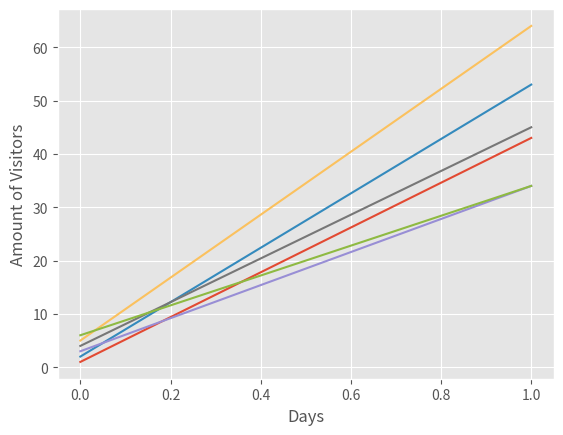

Python code for this plot:
import pandas as pd # standard
import matplotlib.pyplot as plt #standard
from matplotlib import style #style graph
import numpy as np
style.use('ggplot')



while True:
	web_stats = { 
		'Day': [1, 2, 3, 4, 5, 6],
		'Visitors' : [43, 53, 34, 45, 64, 34],
		'Bounce_Rate' : [65, 72, 62, 64, 54, 66]
	
	}

	stats = pd.DataFrame(web_stats) # df - "data frame"
	#Turns dictionary into data frame

	plt.plot([web_stats['Day'], web_stats['Visitors']])
	plt.xlabel('Days')
	plt.ylabel('Amount of Visitors')
	plt.show()
	exit()



	#print(stats.Day.tolist()) # converts colmn 


	#print(np.array(stats[['Visitors', 'Day']])) #puts data into a list of lists

	#stats2 = pd.DataFrame(np.array(stats[['Visitors', 'Day']]))
	#print(stats2)

